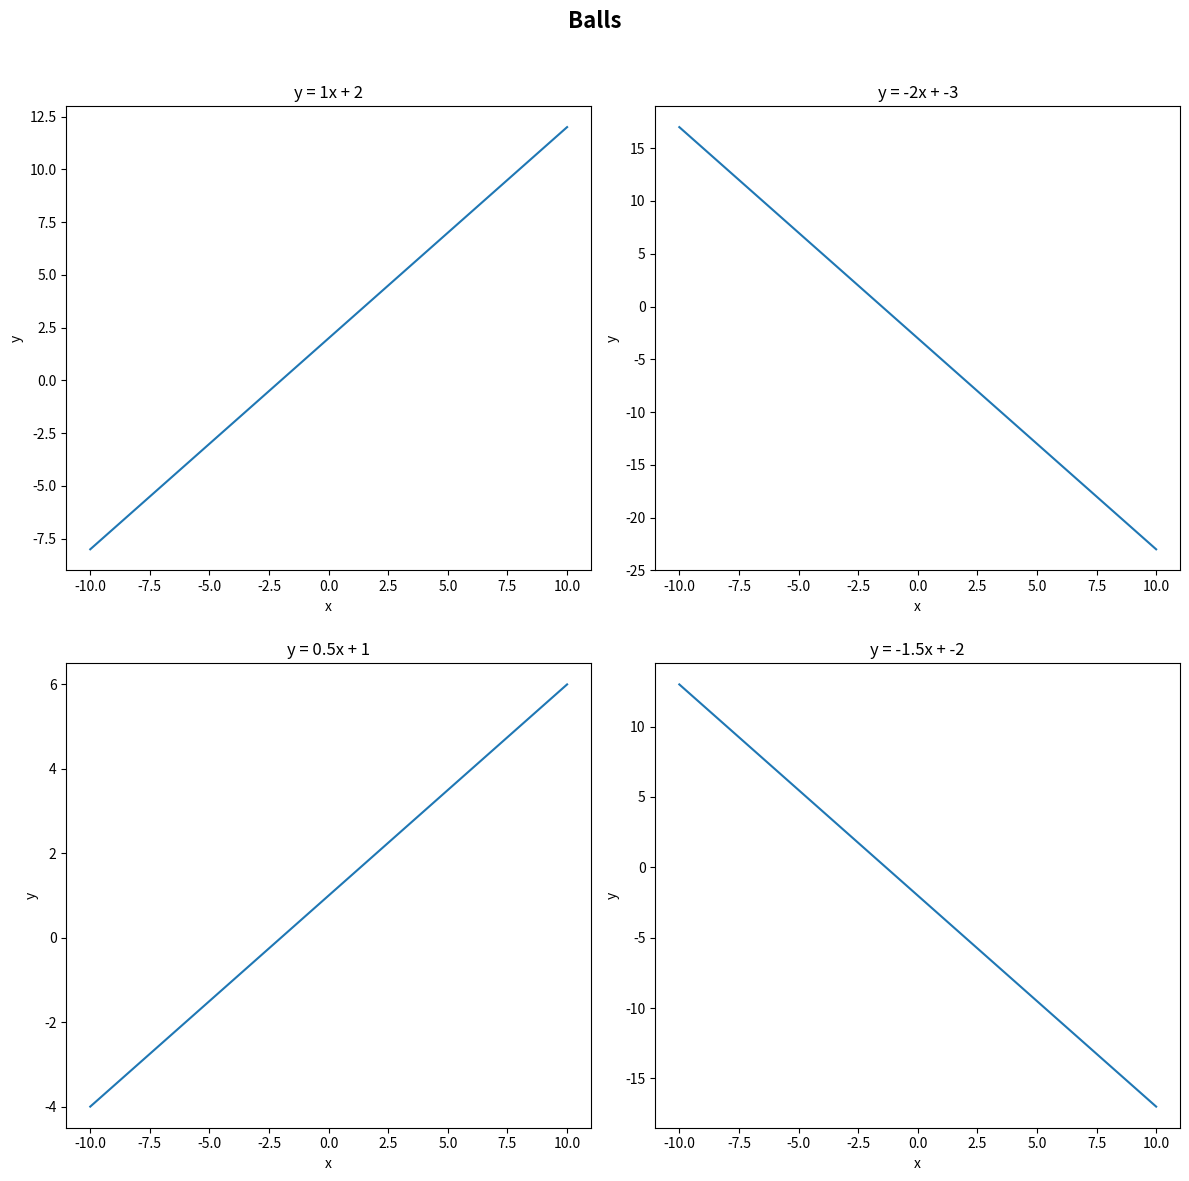

Here is the Python script that generated this plot:
import matplotlib.pyplot as plt
import numpy as np

# Generate x values
x = np.linspace(-10, 10, 100)

# Define the linear functions
m_values = [1, -2, 0.5, -1.5]  # Slope values
b_values = [2, -3, 1, -2]  # Intercept values

# Create subplots
fig, axs = plt.subplots(2, 2, figsize=(12, 12))

# Plot each linear function
for i, ax in enumerate(axs.flat):
    m = m_values[i]
    b = b_values[i]
    y = m * x + b
    ax.plot(x, y)
    ax.set_xlabel('x')
    ax.set_ylabel('y')
    ax.set_title(f'y = {m}x + {b}')

# Adjust spacing between subplots
plt.tight_layout()
plt.subplots_adjust(top=0.9, hspace=0.2)
plt.suptitle('Balls', fontsize=16, fontweight='bold')
# Display the plot
plt.show()
